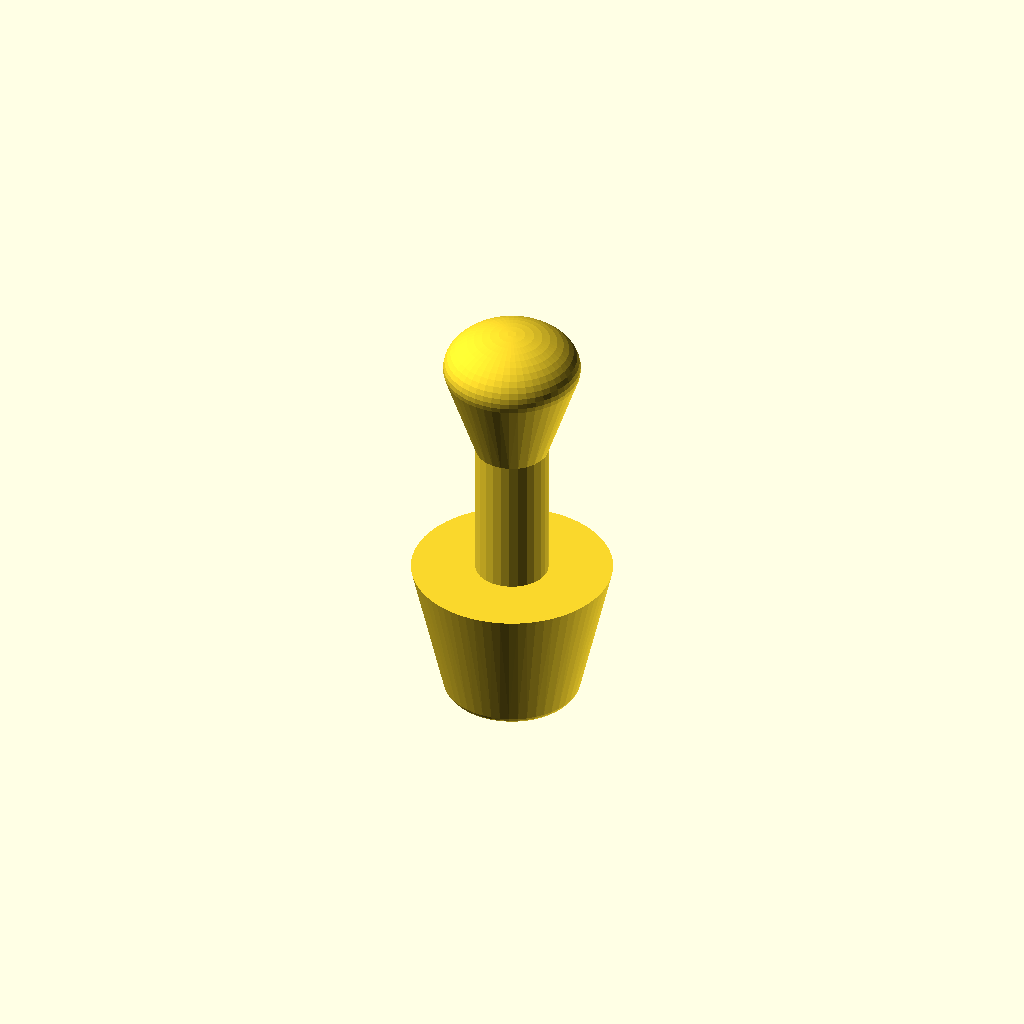
Cell 1: the model at its default parameters.
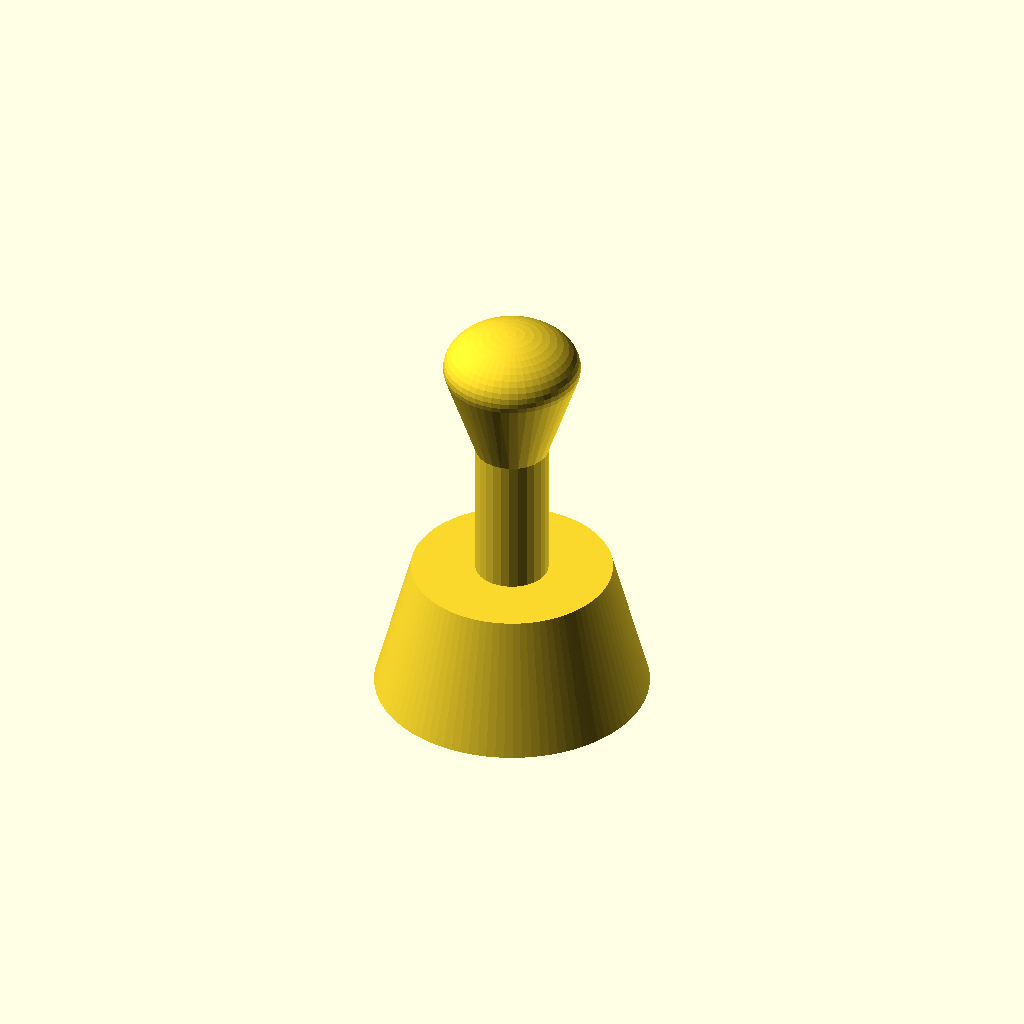
Cell 2: SD = 60 (everything else at default).
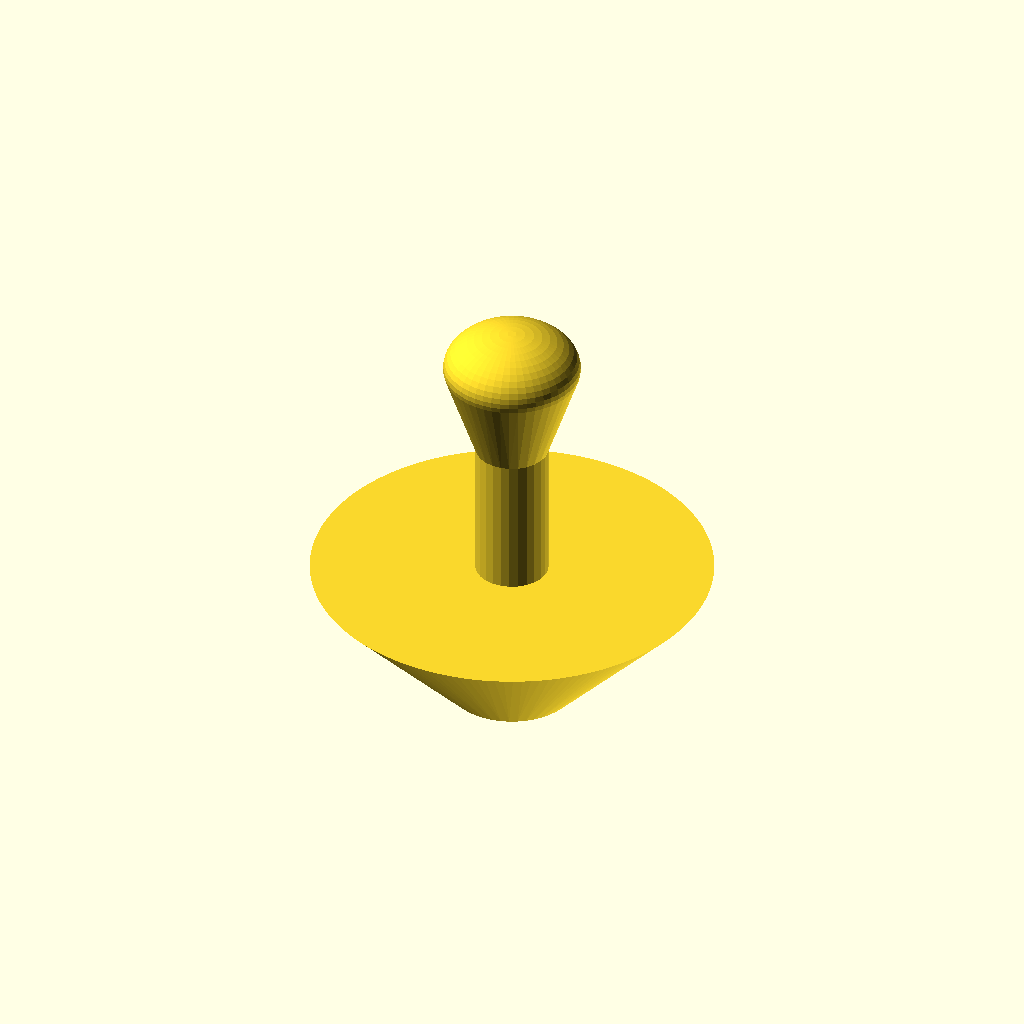
Cell 3 — LD set to 88, the other parameters unchanged.
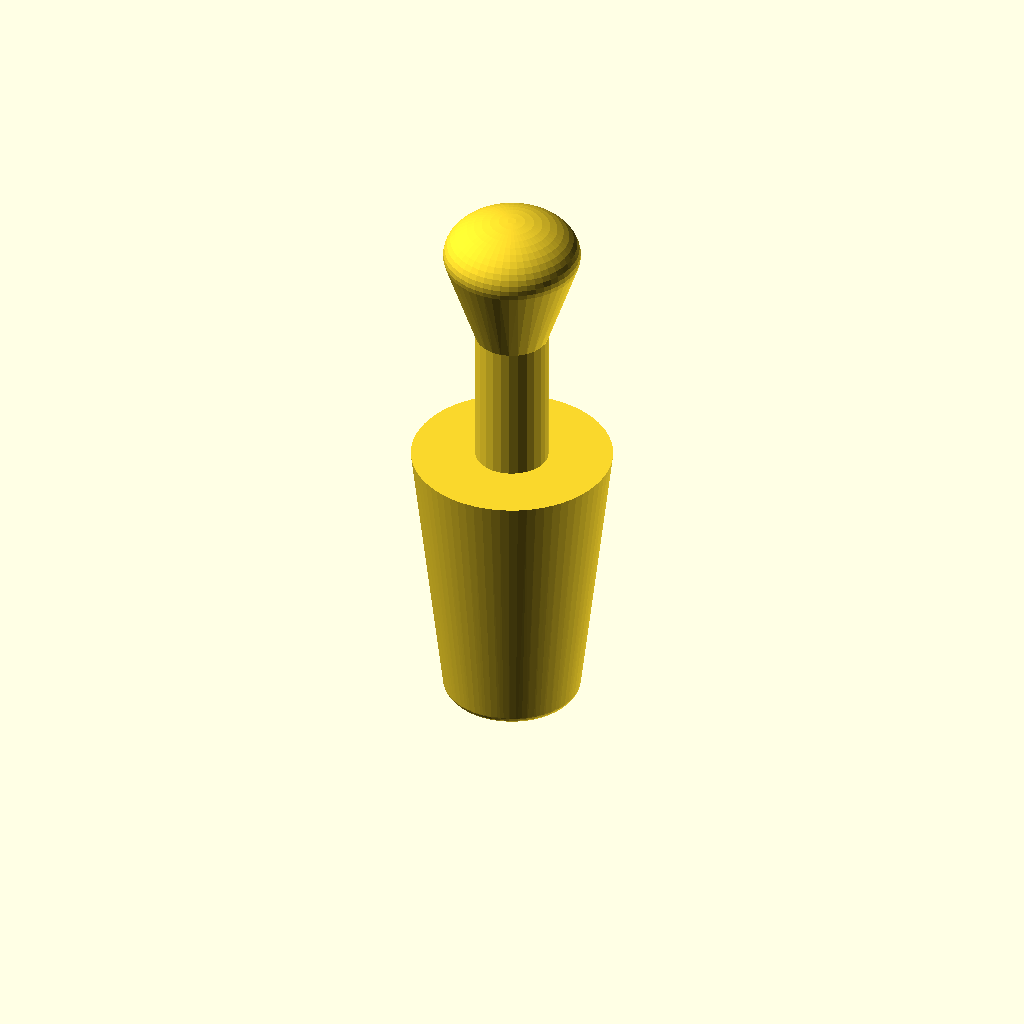
Cell 4: LH = 60 (everything else at default).
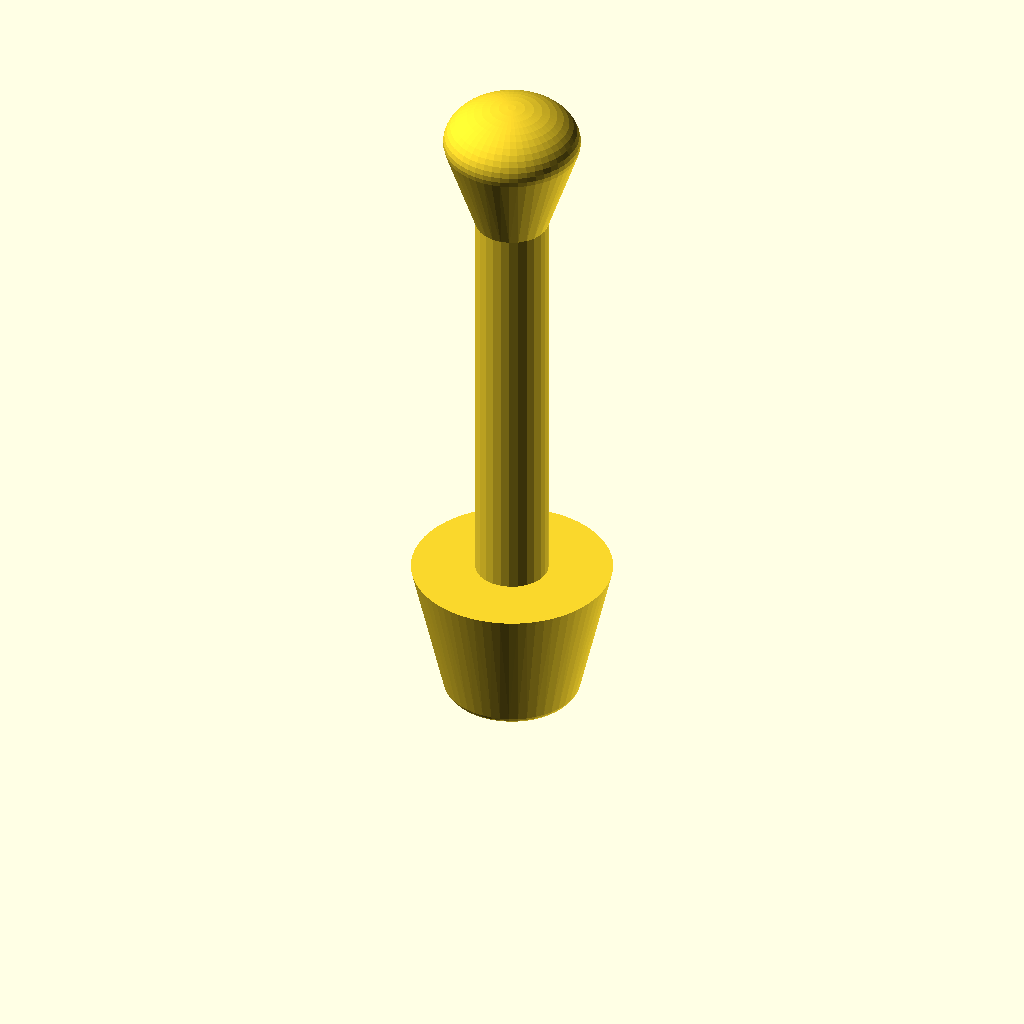
Cell 5 — HH set to 120, the other parameters unchanged.
One fixed orthographic camera (rotation 55°, 0°, 25°; colour scheme Cornfield) for every cell.
Source of the model, inputs/thingiverse/files/thing-261118/Wine-carafe-lid/bouchon.scad:
// Small diameter of the lid
SD=30;

// Large diameter of the lid
LD=44;

// Height of the lid
LH=30;

// Height of the handle
HH=60;

// To help adhésion cut off the botton (replaces Cura similar option)
CUTOFF=1.5;

$fa=0.5; 

intersection(){
	hull(){
		cylinder(r1=SD/2, r2=LD/2, h=LH);
		scale([1,1,0.3]) sphere(r=15);
	}
	translate([-50, -50, -4.5+CUTOFF]) cube([100, 100, 100]);
}

cylinder(r=8, h=LH+HH-27.5);

hull(){
   translate([0,0,LH+HH-27.5]) sphere(r=8);
	translate([0,0,LH+HH-7.5]) scale([1,1,0.6]) sphere(r=15);
}
Customizer parameters (derived from the source; name, type, default, range or options):
SD: number, default 30
LD: number, default 44
LH: number, default 30
HH: number, default 60
CUTOFF: number, default 1.5
